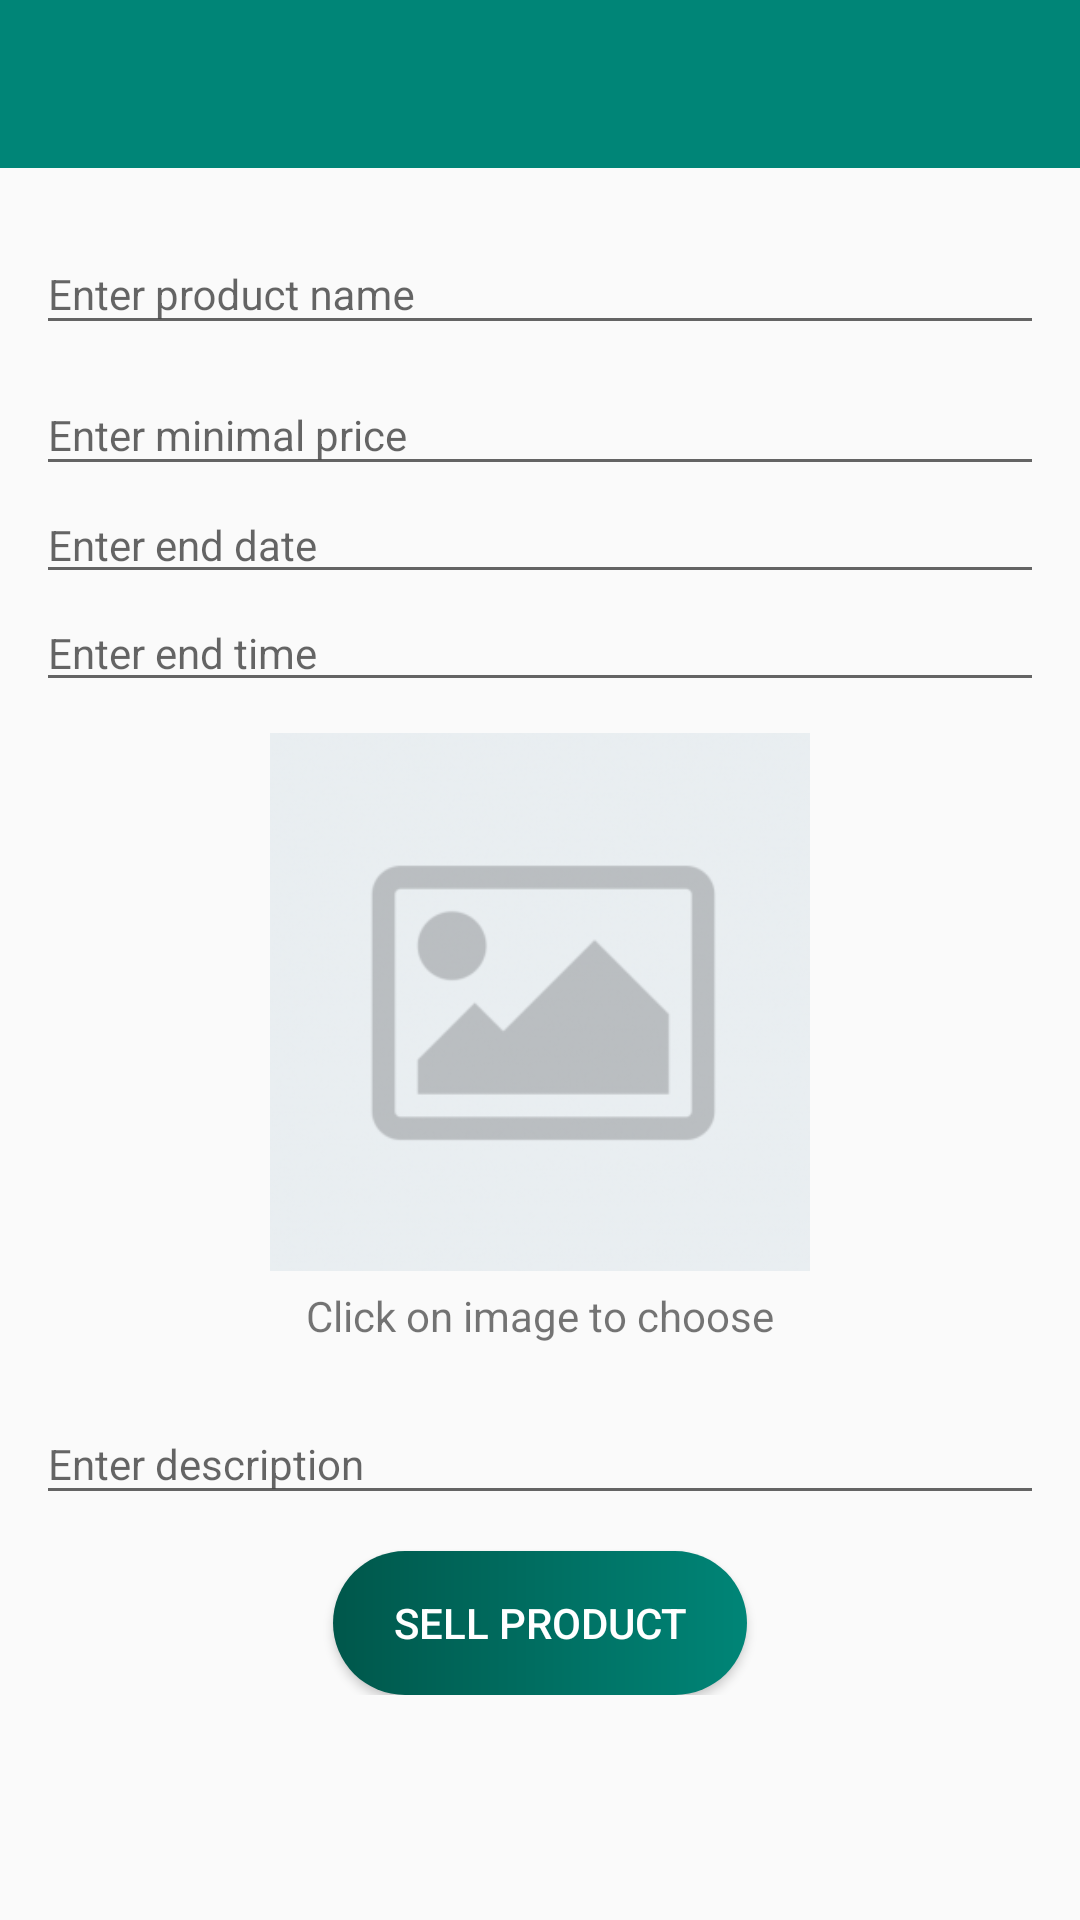

Android layout source for this screen:
<!-- AndroidManifest.xml: application theme AppTheme -->
<!-- res/layout/activity_add_product.xml -->
<?xml version="1.0" encoding="utf-8"?>
<ScrollView xmlns:android="http://schemas.android.com/apk/res/android"
    xmlns:app="http://schemas.android.com/apk/res-auto"
    xmlns:tools="http://schemas.android.com/tools"
    android:layout_width="match_parent"
    android:layout_height="match_parent"
    tools:context=".activity.AddProductActivity">

    <LinearLayout
        android:orientation="vertical"
        android:layout_width="match_parent"
        android:layout_height="wrap_content">
        <com.google.android.material.appbar.AppBarLayout
            android:layout_width="match_parent"
            android:layout_height="wrap_content">
            <include android:id="@+id/addProduct_toolbar"
                layout="@layout/layout_toolbar"/>
        </com.google.android.material.appbar.AppBarLayout>

        <LinearLayout
            android:padding="12dp"
            android:orientation="vertical"
            android:layout_width="match_parent"
            android:layout_height="match_parent">
            <com.google.android.material.textfield.TextInputLayout
                android:layout_width="match_parent"
                android:layout_height="wrap_content">
                <com.google.android.material.textfield.TextInputEditText
                    android:id="@+id/addProduct_edtProductName"
                    android:layout_width="match_parent"
                    android:layout_height="wrap_content"
                    android:hint="Enter product name"
                    android:inputType="textCapWords"
                    android:textSize="@dimen/editTextSize"/>
            </com.google.android.material.textfield.TextInputLayout>

            <com.google.android.material.textfield.TextInputLayout
                android:layout_width="match_parent"
                android:layout_height="wrap_content">
                <com.google.android.material.textfield.TextInputEditText
                    android:id="@+id/addProduct_edtMinimalPrice"
                    android:layout_width="match_parent"
                    android:layout_height="wrap_content"
                    android:hint="Enter minimal price"
                    android:inputType="number"
                    android:maxLength="6"
                    android:textSize="@dimen/editTextSize"/>
            </com.google.android.material.textfield.TextInputLayout>

            <EditText
                android:id="@+id/addProduct_edtEndDate"
                android:layout_width="match_parent"
                android:layout_height="wrap_content"
                android:hint="Enter end date"
                android:inputType="date"
                android:focusableInTouchMode="false"
                android:textSize="@dimen/editTextSize"/>

           <EditText
               android:id="@+id/addProduct_edtEndTime"
               android:layout_width="match_parent"
               android:layout_height="wrap_content"
               android:focusableInTouchMode="false"
               android:hint="Enter end time"
               android:inputType="time"
               android:textSize="@dimen/editTextSize"/>
            <ImageView
                android:id="@+id/addProduct_imgProductImage"
                android:layout_marginTop="10dp"
                android:layout_gravity="center_horizontal"
                android:layout_width="180dp"
                android:src="@drawable/default_image"
                android:layout_height="180dp"/>

            <TextView
                android:text="Click on image to choose"
                android:layout_gravity="center_horizontal"
                android:layout_width="wrap_content"
                android:layout_marginTop="5dp"
                android:layout_height="wrap_content"/>

            <com.google.android.material.textfield.TextInputLayout
                android:layout_marginTop="10dp"
                android:layout_width="match_parent"
                android:layout_height="wrap_content">
                <com.google.android.material.textfield.TextInputEditText
                    android:id="@+id/addProduct_edtDescription"
                    android:layout_width="match_parent"
                    android:layout_height="wrap_content"
                    android:hint="Enter description"
                    android:maxLines="4"
                    android:inputType="textCapSentences"
                    android:textSize="@dimen/editTextSize"/>
            </com.google.android.material.textfield.TextInputLayout>

            <Button
                android:id="@+id/addProduct_btnAddProduct"
                android:text="Sell product"
                android:background="@drawable/layout_rounded_button"
                android:paddingStart="20dp"
                android:paddingEnd="20dp"
                android:layout_marginTop="12dp"
                android:textColor="@color/white"
                android:layout_gravity="center_horizontal"
                android:layout_width="wrap_content"
                android:layout_height="wrap_content"/>

        </LinearLayout>

    </LinearLayout>

</ScrollView>
<!-- res/layout/layout_toolbar.xml (included above) -->
<?xml version="1.0" encoding="utf-8"?>
<androidx.appcompat.widget.Toolbar
    xmlns:android="http://schemas.android.com/apk/res/android"
    xmlns:app="http://schemas.android.com/apk/res-auto"
    android:layout_width="match_parent"
    android:layout_height="wrap_content"
    android:theme="@style/AppbarTheme"
    app:titleTextColor="@color/white" />
<!-- resources referenced by this layout -->
<resources>
  <color name="white">#FFFFFF</color>
  <dimen name="editTextSize">14sp</dimen>
  <!-- drawable default_image: png bitmap (drawable, 82144 bytes) -->
  <!-- drawable layout_rounded_button (drawable) -->
  <?xml version="1.0" encoding="utf-8"?>
  <shape xmlns:android="http://schemas.android.com/apk/res/android">
      <gradient android:startColor="@color/colorPrimaryDark"
          android:endColor="@color/colorPrimary" />
      <corners android:radius="50dp"/>
  </shape>
  <style name="AppbarTheme" parent="Theme.AppCompat.Light.NoActionBar">
          <item name="colorPrimary">@color/colorPrimary</item>
          <item name="colorPrimaryDark">@color/colorPrimaryDark</item>
          <item name="colorAccent">@color/colorAccent</item>
          <item name="android:textColorSecondary">@color/white</item>
      </style>
  <style name="AppTheme" parent="Theme.AppCompat.Light.NoActionBar">
          
          <item name="colorPrimary">@color/colorPrimary</item>
          <item name="colorPrimaryDark">@color/colorPrimaryDark</item>
          <item name="colorAccent">@color/colorAccent</item>
      </style>
  <color name="colorPrimaryDark">#00574B</color>
  <color name="colorPrimary">#008577</color>
  <color name="colorAccent">#D81B60</color>
</resources>
